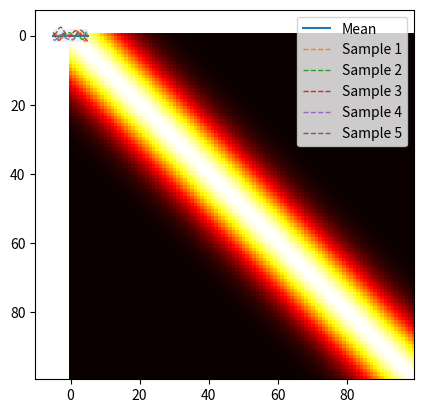

Reproduce this figure in Python. (Note: this script raises an exception after producing the figure.)
from numpy.linalg import inv
import numpy as np
import matplotlib.pyplot as plt
import scipy.io.wavfile as wav

from scipy.optimize import minimize
from scipy.linalg import solve_triangular
from numpy.linalg import cholesky, det


def plot_gp(mu, cov, X, X_train=None, Y_train=None, samples=[]):
    X = X.ravel()
    mu = mu.ravel()
    uncertainty = 1.96 * np.sqrt(np.diag(cov))

    plt.fill_between(X, mu + uncertainty, mu - uncertainty, alpha=0.1)
    plt.plot(X, mu, label='Mean')
    for i, sample in enumerate(samples):
        plt.plot(X, sample, lw=1, ls='--', label=f'Sample {i+1}')
    if X_train is not None:
        plt.plot(X_train, Y_train, 'rx')
    plt.legend()


def MoG_spectral_kernel(x1, x2, M=3,  sigma=0.1, frequencies=[440]):
    """MoG spectral kernel
    M is the number of partials or harmonics for each note source
    TODO add weights k
    TODO add variance changes across Qs and Ms
    """
    cosine_series = 0
    for fundamental_frequency in frequencies:    
        for m in range(M):
            cosine_series += np.cos((m+1) * 2 * np.pi * fundamental_frequency * np.linalg.norm(x1 - x2))
    return (1/np.pi ) * np.exp(-(sigma**2/2) * np.linalg.norm(x1- x2)**2) * cosine_series


def plot_cov_matrix(X, Y=None, M=3,  sigma=0.1, frequencies=[40]):
    if Y is None:
        Y = X
    cov = np.zeros((len(X), len(Y)))
    for i in range(len(X)):
        for j in range(len(Y)):
            cov[i,j] = MoG_spectral_kernel(i, j, M=M, sigma=sigma, frequencies=frequencies)
    return cov


# Mean of the prior
X = np.linspace(-5,5,100)
cov = plot_cov_matrix(X, X)
mu = np.zeros(X.shape)

# Plot heat map of covariance function
plt.imshow(cov, cmap='hot', interpolation='nearest')
plt.show()


# Draw three samples from the prior
samples = np.random.multivariate_normal(mu.ravel(), cov, 5)

# # Plot GP mean, uncertainty region and samples
plot_gp(mu, cov, X, samples=samples)
plt.show()


def posterior(X_s, X_train, Y_train, M=3, sigma=0.1,  sigma_y=1e-8): 
    """
    Computes the suffifient statistics of the posterior distribution 
    from m training data X_train and Y_train and n new inputs X_s.

    Args:
        X_s: New input locations (n x d).
        X_train: Training locations (m x d).
        Y_train: Training targets (m x 1).
        l: Kernel length parameter.
        sigma_f: Kernel vertical variation parameter.
        sigma_y: Noise parameter.

    Returns:
        Posterior mean vector (n x d) and covariance matrix (n x n).
    """
    K = plot_cov_matrix(X_train, X_train, M=M, sigma = sigma) + \
        sigma_y**2 * np.eye(len(X_train))
    K_s = plot_cov_matrix(X_train, X_s,M=M, sigma = sigma)
    K_ss = plot_cov_matrix(X_s, X_s,M=M, sigma = sigma) + 1e-8 * np.eye(len(X_s))
    K_inv = inv(K)

    # Equation (7)
    mu_s = K_s.T.dot(K_inv).dot(Y_train)

    # Equation (8)
    cov_s = K_ss - K_s.T.dot(K_inv).dot(K_s)

    return mu_s, cov_s


# Option 1: wave file method
wav_file = '/Users/<user>/Documents/Engineering /Part IIB/Score alignment project/Score-follower/wav_files/Sine.wav'
# wav_file = create_sine_wave("Sine.wav", frequency=440)

# # Read a WAV file
sample_rate, data = wav.read(wav_file)

Y_train = data[:200].reshape(-1, 1)  # Truncate data to make manageable

# # Find time time length of truncated data
time_length = Y_train.shape[0] / sample_rate

# # Plotting the wave form in the time domain
X_train = np.linspace(0., time_length, Y_train.shape[0]).reshape(-1, 1) # Had to change time_length to 10 inorder to see changes in kernel function
X = np.linspace(0, time_length, 100).reshape(-1, 1) # For some reason I need to make this the same shape as the training data - need to look into this




noise = 0.4

# Option 2: Automatically generated noisy data

# X_train = np.linspace(-5, 5, 50).reshape(-1, 1)
# Y_train = np.sin(X_train) + noise * np.random.randn(*X_train.shape)
# X = np.linspace(-5,5,60).reshape(-1,1)


# Compute mean and covariance of the posterior distribution

mu_s, cov_s = posterior(X, X_train,Y_train, M = 3, sigma=0.1, sigma_y=noise)

samples = np.random.multivariate_normal(mu_s.ravel(), cov_s, 3)
plot_gp(mu_s, cov_s, X, X_train=X_train, Y_train=Y_train, samples=samples)
plt.show()


def nll_fn(X_train, Y_train, noise, naive=True):
    """
    Returns a function that computes the negative log marginal
    likelihood for training data X_train and Y_train and given
    noise level.

    Args:
        X_train: training locations (m x d).
        Y_train: training targets (m x 1).
        noise: known noise level of Y_train.
        naive: if True use a naive implementation of Eq. (11), if
               False use a numerically more stable implementation.

    Returns:
        Minimization objective.
    """
    
    Y_train = Y_train.ravel()
    
    def nll_naive(theta):
        # Naive implementation of Eq. (11). Works well for the examples 
        # in this article but is numerically less stable compared to 
        # the implementation in nll_stable below.
        K = plot_cov_matrix(X_train, X_train, M=int(theta[0]), sigma=theta[1]) + \
            noise**2 * np.eye(len(X_train))
        return 0.5 * np.log(det(K)) + \
               0.5 * Y_train.dot(inv(K).dot(Y_train)) + \
               0.5 * len(X_train) * np.log(2*np.pi)
        
    def nll_stable(theta):
        # Numerically more stable implementation of Eq. (11) as described
        # in http://www.gaussianprocess.org/gpml/chapters/RW2.pdf, Section
        # 2.2, Algorithm 2.1.
        
        K = plot_cov_matrix(X_train, X_train, M=int(theta[0]), sigma=theta[1]) + \
            noise**2 * np.eye(len(X_train))
        L = cholesky(K)
        
        S1 = solve_triangular(L, Y_train, lower=True)
        S2 = solve_triangular(L.T, S1, lower=False)
        
        return np.sum(np.log(np.diagonal(L))) + \
               0.5 * Y_train.dot(S2) + \
               0.5 * len(X_train) * np.log(2*np.pi)

    if naive:
        return nll_naive
    else:
        return nll_stable
    
    
# Minimize the negative log-likelihood w.r.t. parameters l and sigma_f.
# We should actually run the minimization several times with different
# initializations to avoid local minima but this is skipped here for
# simplicity.
res = minimize(nll_fn(X_train, Y_train, noise), [3, 0.1], 
               bounds=((1e-5, None), (1e-5, None)),
               method='L-BFGS-B')

# Store the optimization results in global variables so that we can
# compare it later with the results from other implementations.
m, sigma_opt = res.x
print(m, sigma_opt)
# Compute posterior mean and covariance with optimized kernel parameters and plot the results
mu_s, cov_s = posterior(X, X_train, Y_train, M=int(m), sigma=sigma_opt, sigma_y=noise)
plot_gp(mu_s, cov_s, X, X_train=X_train, Y_train=Y_train)
plt.show()
